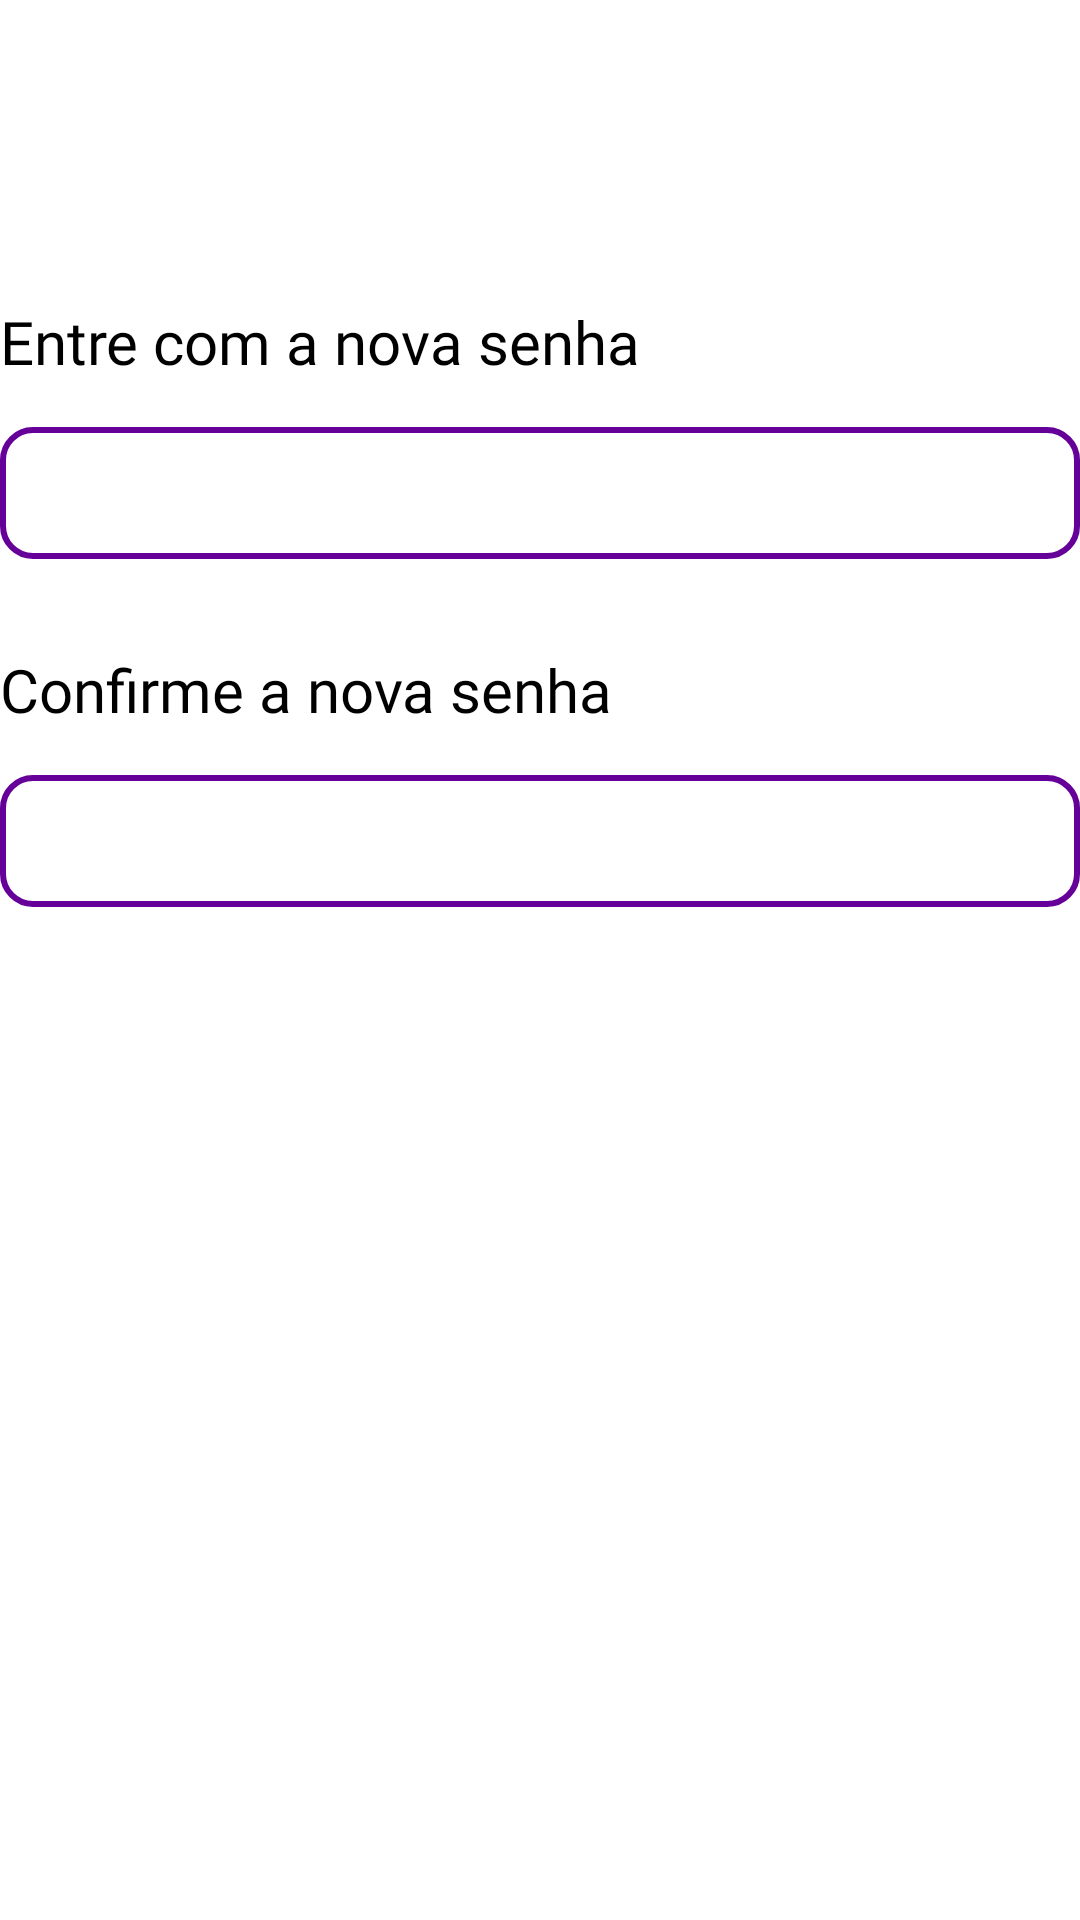

Reconstruct the res/layout file that produces this screen, plus the resources it refers to.
<!-- AndroidManifest.xml: application theme Theme.VivoN -->
<!-- res/layout/change_password_screen.xml -->
<?xml version="1.0" encoding="utf-8"?>
<ScrollView xmlns:android="http://schemas.android.com/apk/res/android"
    xmlns:app="http://schemas.android.com/apk/res-auto"
    xmlns:tools="http://schemas.android.com/tools"
    android:layout_width="match_parent"
    android:layout_height="match_parent">

    <LinearLayout
        android:layout_width="match_parent"
        android:layout_height="match_parent"
        android:orientation="vertical"
        app:layout_behavior="@string/appbar_scrolling_view_behavior"
        tools:context="com.fiap.vivo.ui.fragments.changePasswordScreen.ChangePasswordScreen">

        <TextView
            android:id="@+id/changePassword"
            style="@style/default.layout.title"
            android:layout_width="match_parent"
            android:layout_height="wrap_content"
            android:layout_marginTop="30dp"
            android:textAlignment="center" />

        <TextView
            android:id="@+id/enterNewPassword"
            android:layout_width="match_parent"
            android:layout_height="wrap_content"
            android:text="Entre com a nova senha"
            android:inputType="phone"
            style="@style/default.layout.text"/>

        <EditText
            android:id="@+id/newPassword"
            android:layout_width="match_parent"
            android:layout_height="44dp"
            android:inputType="textPassword"
            tools:ignore="TouchTargetSizeCheck"
            style="@style/default.layout.field"/>

        <TextView
            android:id="@+id/enterNewPassword1"
            android:layout_width="match_parent"
            android:layout_height="wrap_content"
            android:text="Confirme a nova senha"
            android:inputType="phone"
            style="@style/default.layout.text"/>

        <EditText
            android:id="@+id/newPassword1"
            android:layout_width="match_parent"
            android:layout_height="44dp"
            android:inputType="textPassword"
            tools:ignore="TouchTargetSizeCheck"
            style="@style/default.layout.field"/>

        <Button
            android:id="@+id/buttonSave"
            android:layout_width="match_parent"
            android:layout_height="wrap_content"
            android:text="Salvar "
            style="@style/default.layout.button.primary"/>

    </LinearLayout>
</ScrollView>
<!-- resources referenced by this layout -->
<resources>
  <style name="default.layout.button.primary" parent="TextAppearance.AppCompat.Button">
          <item name="android:background">@drawable/button_primary_background</item>
          <item name="android:textColor">@color/white</item>
          <item name="android:textSize">20sp</item>
          <item name="android:paddingVertical">8dp</item>
          <item name="android:radius">10dp</item>
          <item name="android:layout_marginVertical">30dp</item>
      </style>
  <style name="default.layout.field" parent="TextAppearance.AppCompat.Caption">
          <item name="android:background">@drawable/edit_text_background</item>
          <item name="android:paddingHorizontal">16dp</item>
          <item name="android:paddingVertical">4dp</item>
      </style>
  <style name="default.layout.text" parent="TextAppearance.AppCompat.Small">
          <item name="android:textColor">@color/black</item>
          <item name="android:fontFamily">@font/baloo_bhai_2</item>
          <item name="android:textSize">20sp</item>
          <item name="lineHeight">20dp</item>
          <item name="android:layout_marginTop">30dp</item>
          <item name="android:layout_marginBottom">15dp</item>
      </style>
  <style name="default.layout.title" parent="TextAppearance.AppCompat.Large">
          <item name="android:textColor">@color/primary</item>
          <item name="android:fontFamily">@font/baloo_bhai_2</item>
          <item name="android:textSize">30sp</item>
          <item name="lineHeight">40dp</item>
      </style>
  <color name="white">#FFFFFFFF</color>
  <!-- drawable edit_text_background (drawable) -->
  <?xml version="1.0" encoding="utf-8"?>
  <shape android:shape="rectangle" xmlns:android="http://schemas.android.com/apk/res/android">
  
      <solid android:color="@color/white"/>
      <stroke android:color="@color/primary" android:width="2dp"/>
      <corners android:radius="10dp"/>
  
  </shape>
  <color name="black">#FF000000</color>
  <color name="primary">#FF650199</color>
</resources>
